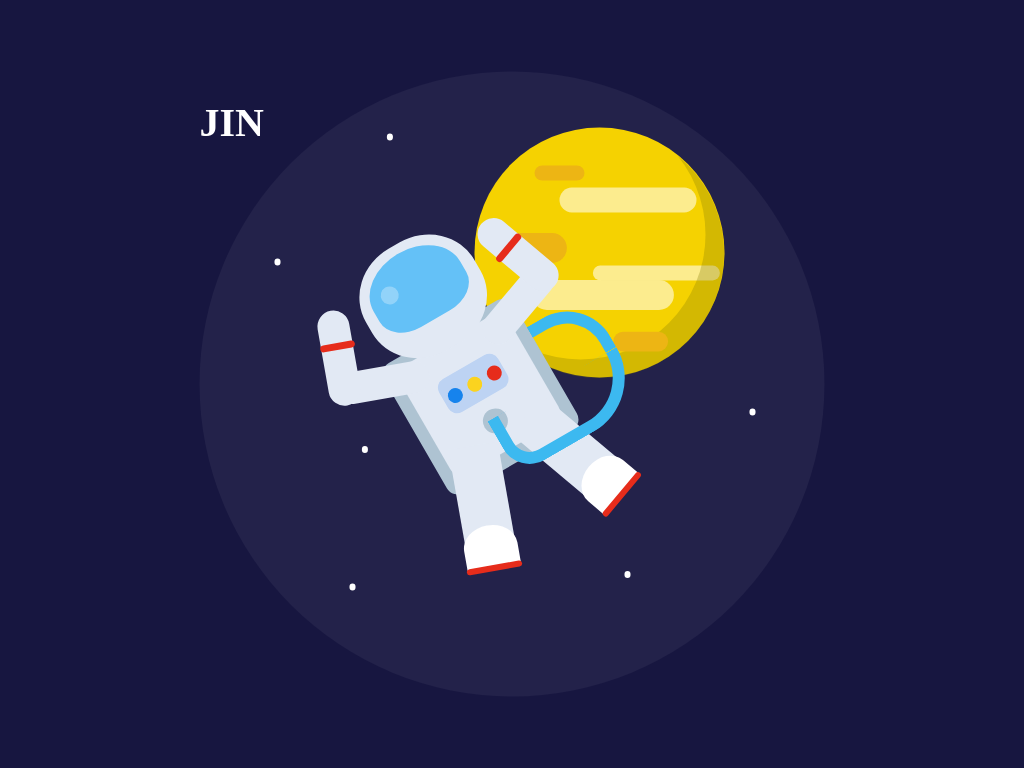

Write the HTML and CSS that draws this image.

<!-- file: astronaut.html -->
<!DOCTYPE html>
<html lang="en">
  <head>
    <meta name="viewport" content="width=device-width, initial-scale=1.0" />
    <title>Jin The Astronaut</title>
    <!-- Stylesheet -->
    <link rel="stylesheet" href="style.css" />
  </head>
  <body>
    <div class="container">
      <h1>JIN</h1> 
      <div class="stars"></div>
      <div class="planet">
        <div class="shadow"></div>
      </div> 
      <div class="astronaut">
        <div class="tank center"></div>
        <div class="suit center">
          <div class="helmet center"></div>
          <div class="buttons center"></div>
          <div class="hand-l"></div>
          <div class="hand-r"></div>
          <div class="leg-l"></div>
          <div class="leg-r"></div>
          <div class="pipe"></div>
        </div>
      </div>
    </div>
  </body>
</html>

/* file: style.css */
body {
    padding: 0;
    margin: 0;
    background-color: #171640;
  }
  .container {
    position: absolute;
    height: 31.25em;
    width: 31.25em;
    background-color: rgba(255, 255, 255, 0.05);
    transform: translate(-50%, -50%);
    top: 50%;
    left: 50%;
    border-radius: 50%;
  }
  
  h1{
    color: #FFFFFF;
  }
  .center {
    transform: translateX(-50%);
    left: 50%;
  }
  .planet {
    height: 12.5em;
    width: 12.5em;
    background-color: #f5d201;
    border-radius: 50%;
    position: absolute;
    top: 2.81em;
    left: 13.75em;
  }
  .planet:before {
    position: absolute;
    content: "";
    background-color: #fcec8e;
    height: 1.25em;
    width: 6.87em;
    border-radius: 0.62em;
    top: 3em;
    left: 4.25em;
    box-shadow: 1.42em 3.65em 0 -0.25em #fcec8e, -1.25em 4.75em 0 0.12em #fcec8e;
  }
  .planet:after {
    position: absolute;
    content: "";
    background-color: #edb514;
    height: 0.75em;
    width: 2.5em;
    border-radius: 0.46em;
    top: 1.87em;
    left: 3em;
    box-shadow: -1.25em 3.75em 0 0.37em #edb514, 4.06em 8.43em 0 0.12em #edb514;
  }
  .shadow {
    position: absolute;
    background-color: transparent;
    box-shadow: 0.93em 0.93em rgba(134, 123, 5, 0.3);
    height: 12.5em;
    width: 12.5em;
    border-radius: 50%;
    bottom: 0.93em;
    right: 0.93em;
  }
  .astronaut {
    position: absolute;
    height: 17.5em;
    width: 15.62em;
    top: 7.5em;
    left: 6.25em;
    transform: rotate(-30deg);
    animation: float 5s infinite;
  }
  @keyframes float {
    50% {
      transform: rotate(-30deg) translateY(1.87em);
    }
  }
  .suit {
    position: absolute;
    background-color: #e2e9f4;
    height: 6.25em;
    width: 6.25em;
    border-radius: 10%;
    top: 5.5em;
  }
  .helmet {
    background-color: #e2e9f4;
    height: 5.81em;
    width: 6.25em;
    position: absolute;
    top: -5.43em;
    border-radius: 45%;
  }
  .helmet:before {
    position: absolute;
    content: "";
    background-color: #64c1f7;
    height: 3.75em;
    width: 5em;
    border-radius: 60% 60% 40% 40%;
    left: 0.62em;
    top: 0.43em;
  }
  .helmet:after {
    content: "";
    position: absolute;
    background-color: rgba(255, 255, 255, 0.3);
    height: 0.93em;
    width: 0.93em;
    border-radius: 50%;
    left: 1.25em;
    top: 1.56em;
  }
  .tank {
    position: absolute;
    background-color: #aec3d2;
    height: 7.5em;
    width: 7.5em;
    top: 5em;
    border-radius: 0.62em;
  }
  .buttons {
    background-color: #bdd3f3;
    width: 3.43em;
    height: 1.87em;
    border-radius: 0.5em;
    position: absolute;
    top: 1.56em;
  }
  .buttons:after {
    position: absolute;
    content: "";
    height: 0.75em;
    width: 0.75em;
    background-color: #1683ed;
    border-radius: 50%;
    top: 0.62em;
    left: 0.25em;
    box-shadow: 1.12em 0 #fbd31f, 2.25em 0 #e62c1b;
  }
  .buttons:before {
    position: absolute;
    content: "";
    height: 1.25em;
    width: 1.25em;
    border-radius: 50%;
    background-color: #aec3d2;
    top: 2.5em;
    left: 1.12em;
  }
  .hand-l,
  .hand-r {
    position: absolute;
    height: 1.62em;
    width: 4.68em;
    background-color: #e2e9f4;
    border-radius: 2.5em;
    top: -0.62em;
  }
  .hand-l {
    transform: rotate(20deg);
    left: -3.12em;
  }
  .hand-r {
    transform: rotate(-20deg);
    right: -3.12em;
  }
  .hand-l:before,
  .hand-r:before {
    position: absolute;
    content: "";
    height: 1.62em;
    width: 4.81em;
    background-color: #e2e9f4;
    border-radius: 1.62em;
    bottom: 1.62em;
  }
  .hand-l:before {
    right: 1.87em;
    transform: rotate(-90deg);
  }
  .hand-r:before {
    left: 1.87em;
    transform: rotate(90deg);
  }
  
  .hand-l:after,
  .hand-r:after {
    position: absolute;
    content: "";
    background-color: #e62c1b;
    height: 0.34em;
    width: 1.75em;
    border-radius: 0.81em;
    top: -1.56em;
  }
  .hand-l:after {
    left: -0.43em;
  }
  .hand-r:after {
    right: -0.43em;
  }
  .leg-l,
  .leg-r {
    height: 6.25em;
    width: 2.5em;
    background-color: #e2e9f4;
    position: absolute;
    top: 5em;
  }
  .leg-l {
    left: -0.75em;
    transform: rotate(20deg);
  }
  .leg-r {
    right: -0.75em;
    transform: rotate(-20deg);
  }
  .leg-l:before,
  .leg-r:before {
    position: absolute;
    content: "";
    background-color: #ffffff;
    width: 2.68em;
    height: 2.18em;
    border-radius: 50% 50% 0 0;
    top: 4.06em;
    left: -0.09em;
  }
  .leg-l:after,
  .leg-r:after {
    position: absolute;
    content: "";
    background-color: #e62c1b;
    width: 2.81em;
    height: 0.31em;
    border-radius: 1em;
    bottom: -0.09em;
    left: -0.15em;
  }
  .pipe {
    position: absolute;
    background-color: transparent;
    height: 2.5em;
    width: 6.25em;
    border: 0.62em solid #3cb9f0;
    border-top: none;
    border-radius: 0 0 3.75em 1.87em;
    left: 2.81em;
    top: 4.5em;
  }
  .pipe:before {
    position: absolute;
    content: "";
    background-color: transparent;
    height: 2.5em;
    width: 2.81em;
    border: 0.62em solid #3cb9f0;
    border-left: none;
    border-bottom: none;
    top: -3.1em;
    left: 3.42em;
    border-radius: 0 2.5em 0 0;
  }
  .stars {
    position: absolute;
    background-color: #ffffff;
    width: 0.31em;
    height: 0.31em;
    border-radius: 50%;
    top: 9.37em;
    left: 3.75em;
    box-shadow: 4.37em 9.37em #ffffff, 5.62em -6.25em #ffffff,
      17.5em 15.62em #ffffff, 23.75em 7.5em #ffffff, 3.75em 16.25em #ffffff;
    animation: twinkle 3s infinite;
  }
  @keyframes twinkle {
    50% {
      opacity: 0.2;
    }
  }
  @media screen and (min-width: 700px) {
    .container {
      font-size: 20px;
    }
  }